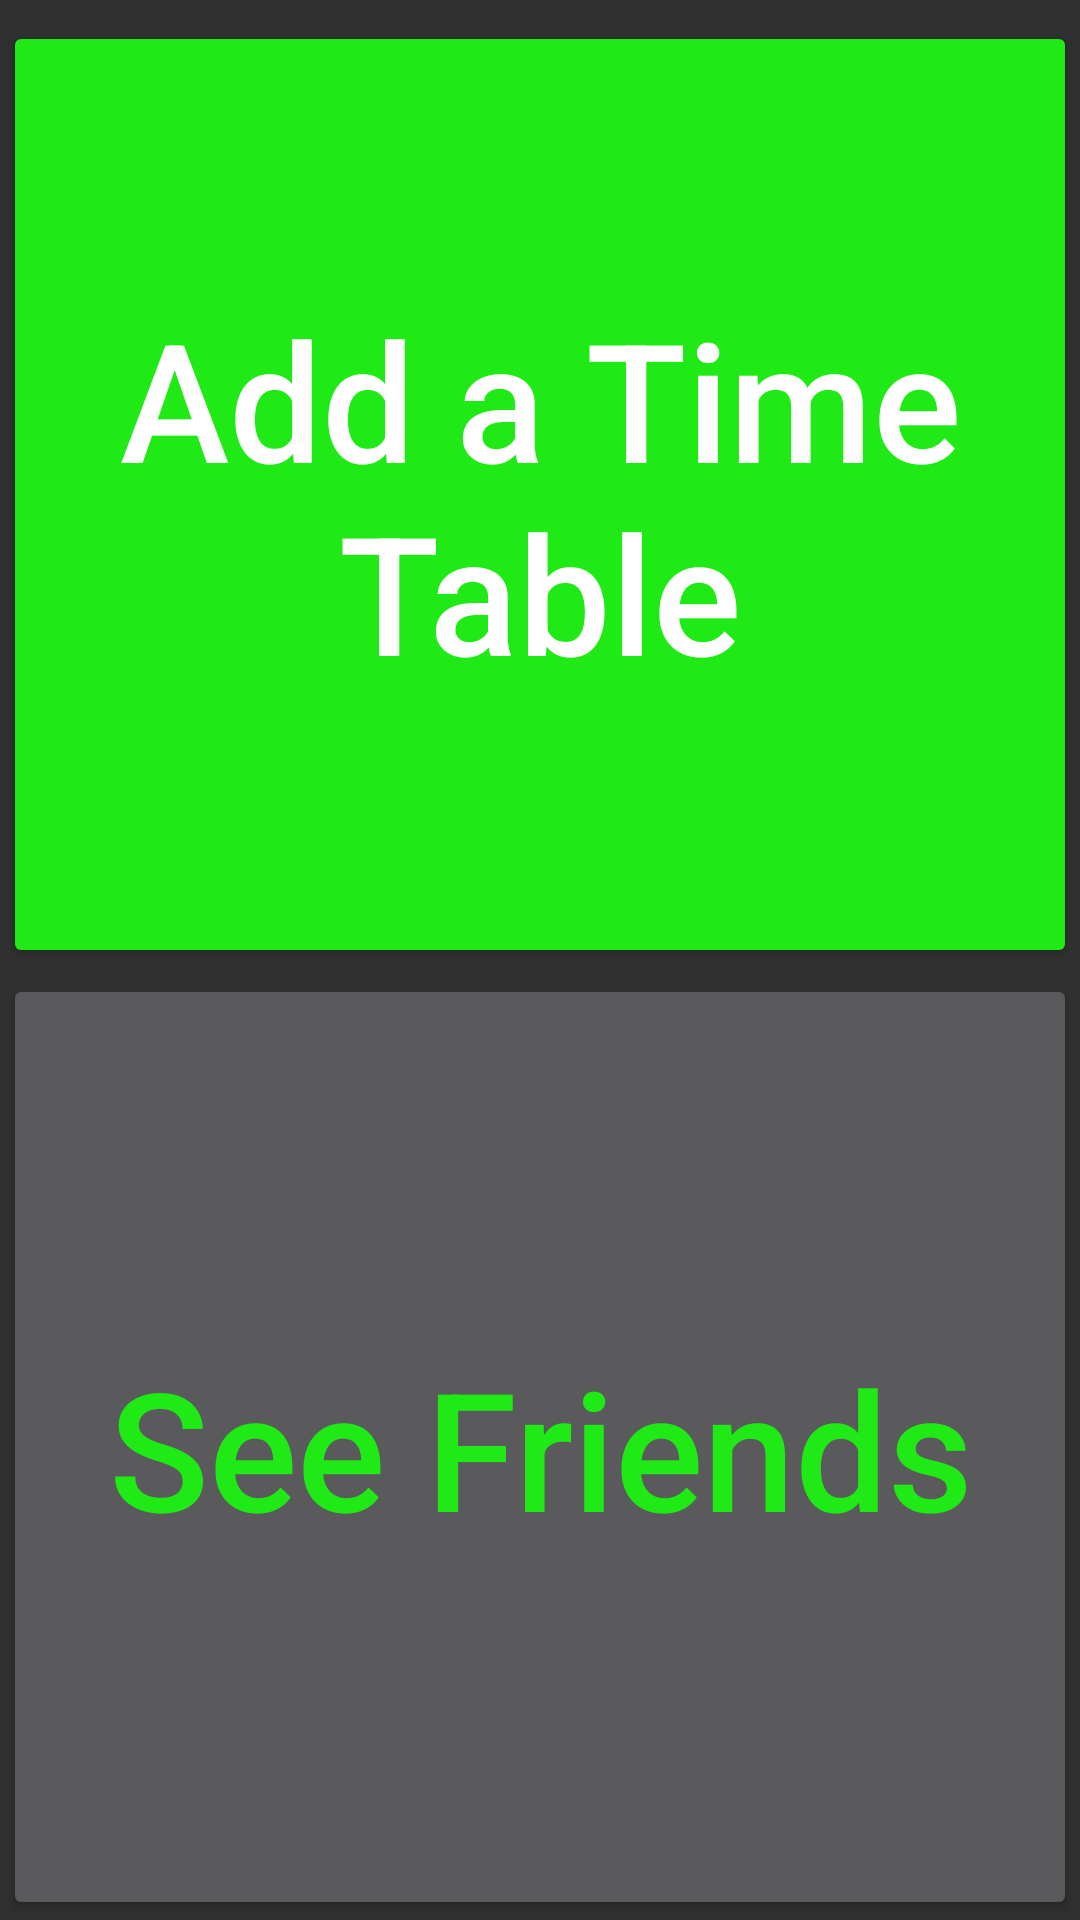

The Android layout XML behind this screen, and the referenced resources:
<!-- AndroidManifest.xml: application theme AppTheme -->
<!-- res/layout/activity_main.xml -->
<?xml version="1.0" encoding="utf-8"?>
<android.support.constraint.ConstraintLayout xmlns:android="http://schemas.android.com/apk/res/android"
    xmlns:app="http://schemas.android.com/apk/res-auto"
    xmlns:tools="http://schemas.android.com/tools"
    android:layout_width="match_parent"
    android:layout_height="match_parent"
    tools:context="com.example.legendarychild.timetableapp.MainActivity"
    tools:layout_editor_absoluteY="81dp">

    <Button
        android:id="@+id/addButton"
        style="@style/Base.Widget.AppCompat.Button.Colored"
        android:layout_width="0dp"
        android:layout_height="0dp"
        android:layout_marginBottom="2dp"
        android:layout_marginEnd="1dp"
        android:layout_marginStart="1dp"
        android:layout_marginTop="7dp"
        android:text="Add a Time Table"
        android:textAllCaps="false"
        android:textColor="@android:color/background_light"
        android:textSize="55sp"
        app:layout_constraintBottom_toTopOf="@+id/frndsButton"
        app:layout_constraintEnd_toEndOf="parent"
        app:layout_constraintStart_toStartOf="parent"
        app:layout_constraintTop_toTopOf="parent" />

    <Button
        android:id="@+id/frndsButton"
        android:layout_width="0dp"
        android:layout_height="0dp"
        android:layout_marginEnd="1dp"
        android:layout_marginStart="1dp"
        android:text="See Friends"
        android:textAllCaps="false"
        android:textColor="@color/colorAccent"
        android:textSize="55sp"
        app:layout_constraintBottom_toBottomOf="parent"
        app:layout_constraintEnd_toEndOf="parent"
        app:layout_constraintStart_toStartOf="parent"
        app:layout_constraintTop_toBottomOf="@+id/addButton" />

</android.support.constraint.ConstraintLayout>
<!-- resources referenced by this layout -->
<resources>
  <color name="colorAccent">#1fea15</color>
  <style name="AppTheme" parent="Theme.AppCompat">
          
          <item name="colorPrimary">@color/colorAccent</item>
          <item name="colorPrimaryDark">#880E4F</item>
          <item name="colorAccent">@color/colorAccent</item>
      </style>
</resources>
